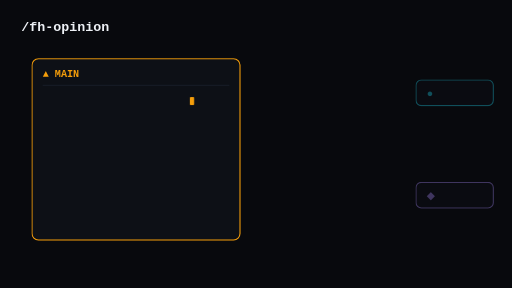
t = 0.00 s
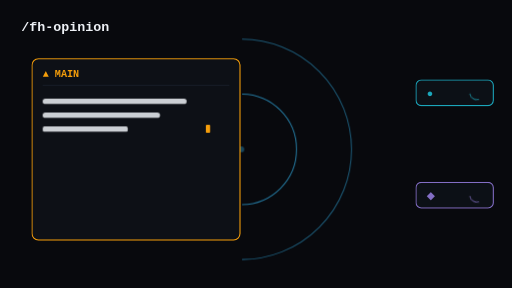
t = 1.33 s
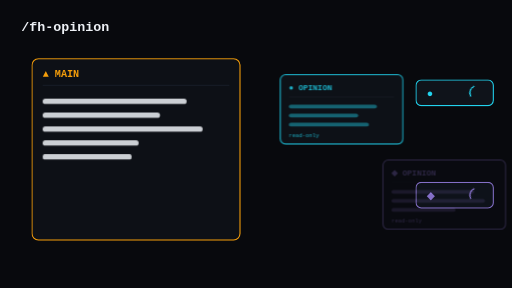
t = 2.67 s
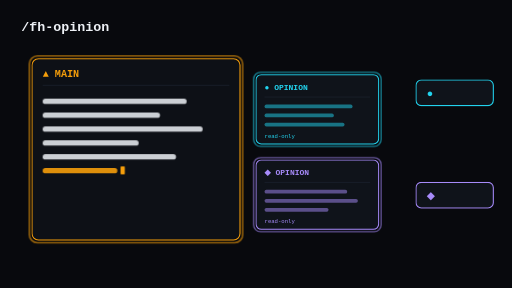
t = 4.00 s
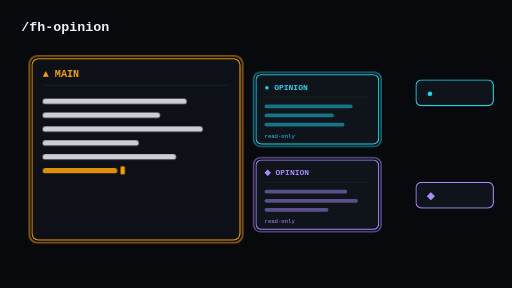
t = 5.33 s
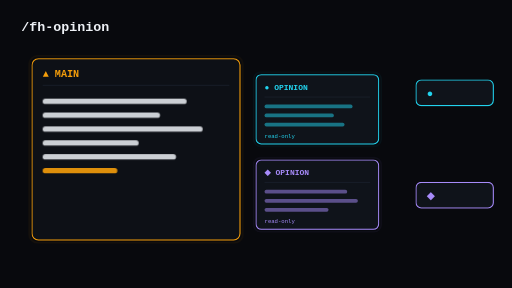
t = 6.67 s

The animated SVG that drew these frames (rendered in a browser with its animation timeline set to each time). Animation: 17 CSS @keyframes rules; one cycle of 8.00 s, repeats indefinitely.

<svg xmlns="http://www.w3.org/2000/svg" viewBox="0 0 1920 1080" width="1920" height="1080">
  <style>
    text { font-family: ui-monospace, 'SF Mono', Menlo, monospace; }

    /* ---------- main card typing lines ---------- */
    .ln { transform-box: fill-box; transform-origin: left center; transform: scaleX(0); }
    .ln1 { animation: ln1 8s linear infinite; }
    .ln2 { animation: ln2 8s linear infinite; }
    .ln3 { animation: ln3 8s linear infinite; }
    .ln4 { animation: ln4 8s linear infinite; }
    .ln5 { animation: ln5 8s linear infinite; }
    .ln6 { animation: ln6 8s linear infinite; }
    @keyframes ln1 { 0%,2%{transform:scaleX(0)} 7%,92%{transform:scaleX(1)} 97%,100%{transform:scaleX(0)} }
    @keyframes ln2 { 0%,8%{transform:scaleX(0)} 13%,92%{transform:scaleX(1)} 97%,100%{transform:scaleX(0)} }
    @keyframes ln3 { 0%,14%{transform:scaleX(0)} 19%,92%{transform:scaleX(1)} 97%,100%{transform:scaleX(0)} }
    @keyframes ln4 { 0%,22%{transform:scaleX(0)} 27%,92%{transform:scaleX(1)} 97%,100%{transform:scaleX(0)} }
    @keyframes ln5 { 0%,30%{transform:scaleX(0)} 35%,92%{transform:scaleX(1)} 97%,100%{transform:scaleX(0)} }
    @keyframes ln6 { 0%,38%{transform:scaleX(0)} 43%,92%{transform:scaleX(1)} 97%,100%{transform:scaleX(0)} }

    /* ---------- typing cursor ---------- */
    .curM { animation: curM 8s linear infinite; }
    @keyframes curM {
      0%,8%   { transform: translate(0px, 0px); }
      9%,14%  { transform: translate(-100px, 52px); }
      15%,21% { transform: translate(60px, 104px); }
      22%,29% { transform: translate(-180px, 156px); }
      30%,37% { transform: translate(-40px, 208px); }
      38%,92% { transform: translate(-260px, 260px); }
      97%,100%{ transform: translate(0px, 0px); }
    }
    .blink { animation: blink 1s steps(1) infinite; }
    @keyframes blink { 0%,49%{opacity:1} 50%,100%{opacity:0} }

    /* ---------- ping ---------- */
    .pingDot { opacity: 0; animation: pingDot 8s linear infinite; }
    @keyframes pingDot { 0%,8%{opacity:0} 10%{opacity:1} 12%{opacity:.2} 14%{opacity:1} 18%,100%{opacity:0} }
    .ring1 { animation: ring1 8s linear infinite; }
    .ring2 { animation: ring2 8s linear infinite; }
    @keyframes ring1 { 0%,10%{r:0px;opacity:0} 11%{r:24px;opacity:.9} 22%{r:780px;opacity:0} 23%,100%{r:0px;opacity:0} }
    @keyframes ring2 { 0%,13%{r:0px;opacity:0} 14%{r:24px;opacity:.8} 25%{r:780px;opacity:0} 26%,100%{r:0px;opacity:0} }

    /* ---------- model chips ---------- */
    .chip { animation: chipOn 8s linear infinite; }
    @keyframes chipOn { 0%,14%{opacity:.35} 18%,84%{opacity:1} 92%,100%{opacity:.35} }
    .spinWrap { opacity: 0; animation: spinWrap 8s linear infinite; }
    @keyframes spinWrap { 0%,15%{opacity:0} 18%,36%{opacity:1} 44%,100%{opacity:0} }
    .spin { transform-box: fill-box; transform-origin: center; animation: spin 1.1s linear infinite; }
    @keyframes spin { from{transform:rotate(0deg)} to{transform:rotate(360deg)} }

    /* ---------- opinion cards ---------- */
    .cardC { animation: cardC 8s ease-in-out infinite; }
    @keyframes cardC {
      0%,26% { transform: translateX(620px); opacity: 0; }
      36%,86%{ transform: translateX(0px);   opacity: 1; }
      94%,100%{ transform: translateX(620px); opacity: 0; }
    }
    .cardV { animation: cardV 8s ease-in-out infinite; }
    @keyframes cardV {
      0%,30% { transform: translateX(620px); opacity: 0; }
      40%,88%{ transform: translateX(0px);   opacity: 1; }
      96%,100%{ transform: translateX(620px); opacity: 0; }
    }

    /* ---------- compare glow ---------- */
    .halo { opacity: 0; animation: glow 8s linear infinite; }
    @keyframes glow {
      0%,46%{opacity:0} 52%{opacity:.9} 58%{opacity:.25}
      64%{opacity:.9} 70%{opacity:.25} 76%{opacity:.8} 84%,100%{opacity:0}
    }
  </style>

  <!-- background -->
  <rect width="1920" height="1080" fill="#08090d"/>

  <!-- title -->
  <text x="80" y="118" font-size="50" font-weight="700" fill="#eef1f6">/fh-opinion</text>

  <!-- ping rings from main answer edge (ripple rightward toward chips) -->
  <clipPath id="rightSide">
    <rect x="908" y="0" width="1012" height="1080"/>
  </clipPath>
  <g clip-path="url(#rightSide)">
    <circle class="ring1" cx="905" cy="560" r="0" fill="none" stroke="#38bdf8" stroke-width="4"/>
    <circle class="ring2" cx="905" cy="560" r="0" fill="none" stroke="#38bdf8" stroke-width="4"/>
  </g>
  <circle class="pingDot" cx="905" cy="560" r="11" fill="#38bdf8"/>

  <!-- ===================== MAIN builder card ===================== -->
  <g transform="translate(120,220)">
    <rect class="halo" x="-10" y="-10" width="800" height="700" rx="30" fill="none" stroke="#F59E0B" stroke-width="6"/>
    <rect width="780" height="680" rx="24" fill="#0d1016" stroke="#F59E0B" stroke-width="4"/>
    <text x="40" y="70" font-size="38" font-weight="700" fill="#F59E0B">&#9650; MAIN</text>
    <line x1="40" y1="100" x2="740" y2="100" stroke="#1b212c" stroke-width="3"/>

    <!-- answer lines typing in -->
    <g transform="translate(40,150)">
      <rect class="ln ln1" x="0" y="0"   width="540" height="20" rx="10" fill="#eef1f6" opacity="0.85"/>
      <rect class="ln ln2" x="0" y="52"  width="440" height="20" rx="10" fill="#eef1f6" opacity="0.85"/>
      <rect class="ln ln3" x="0" y="104" width="600" height="20" rx="10" fill="#eef1f6" opacity="0.85"/>
      <rect class="ln ln4" x="0" y="156" width="360" height="20" rx="10" fill="#eef1f6" opacity="0.85"/>
      <rect class="ln ln5" x="0" y="208" width="500" height="20" rx="10" fill="#eef1f6" opacity="0.85"/>
      <rect class="ln ln6" x="0" y="260" width="280" height="20" rx="10" fill="#F59E0B" opacity="0.9"/>
    </g>

    <!-- typing cursor -->
    <g class="curM">
      <rect class="blink" x="592" y="144" width="16" height="30" rx="3" fill="#F59E0B"/>
    </g>
  </g>

  <!-- ===================== model chips (right) ===================== -->
  <g class="chip">
    <g transform="translate(1560,300)">
      <rect width="290" height="96" rx="20" fill="#0f131a" stroke="#22D3EE" stroke-width="4"/>
      <text x="40" y="63" font-size="40" fill="#22D3EE">&#9679;</text>
      <g class="spinWrap">
        <circle class="spin" cx="228" cy="48" r="26" fill="none" stroke="#22D3EE" stroke-width="5" stroke-linecap="round" stroke-dasharray="42 122"/>
      </g>
    </g>
  </g>
  <g class="chip">
    <g transform="translate(1560,684)">
      <rect width="290" height="96" rx="20" fill="#0f131a" stroke="#A78BFA" stroke-width="4"/>
      <text x="40" y="63" font-size="40" fill="#A78BFA">&#9670;</text>
      <g class="spinWrap">
        <circle class="spin" cx="228" cy="48" r="26" fill="none" stroke="#A78BFA" stroke-width="5" stroke-linecap="round" stroke-dasharray="42 122"/>
      </g>
    </g>
  </g>

  <!-- ===================== opinion card: cyan ===================== -->
  <g class="cardC">
    <g transform="translate(960,280)">
      <rect class="halo" x="-9" y="-9" width="478" height="278" rx="26" fill="none" stroke="#22D3EE" stroke-width="5"/>
      <rect width="460" height="260" rx="20" fill="#0f131a" stroke="#22D3EE" stroke-width="4"/>
      <text x="32" y="58" font-size="30" font-weight="700" fill="#22D3EE">&#9679; OPINION</text>
      <line x1="32" y1="84" x2="428" y2="84" stroke="#1b212c" stroke-width="3"/>
      <rect x="32" y="112" width="330" height="14" rx="7" fill="#22D3EE" opacity="0.5"/>
      <rect x="32" y="146" width="260" height="14" rx="7" fill="#22D3EE" opacity="0.5"/>
      <rect x="32" y="180" width="300" height="14" rx="7" fill="#22D3EE" opacity="0.5"/>
      <text x="32" y="236" font-size="21" fill="#22D3EE">read-only</text>
    </g>
  </g>

  <!-- ===================== opinion card: violet ===================== -->
  <g class="cardV">
    <g transform="translate(960,600)">
      <rect class="halo" x="-9" y="-9" width="478" height="278" rx="26" fill="none" stroke="#A78BFA" stroke-width="5"/>
      <rect width="460" height="260" rx="20" fill="#0f131a" stroke="#A78BFA" stroke-width="4"/>
      <text x="32" y="58" font-size="30" font-weight="700" fill="#A78BFA">&#9670; OPINION</text>
      <line x1="32" y1="84" x2="428" y2="84" stroke="#1b212c" stroke-width="3"/>
      <rect x="32" y="112" width="310" height="14" rx="7" fill="#A78BFA" opacity="0.5"/>
      <rect x="32" y="146" width="350" height="14" rx="7" fill="#A78BFA" opacity="0.5"/>
      <rect x="32" y="180" width="240" height="14" rx="7" fill="#A78BFA" opacity="0.5"/>
      <text x="32" y="236" font-size="21" fill="#A78BFA">read-only</text>
    </g>
  </g>
</svg>
